Run: headless pygame with SDL's dummy video driver; simulated clock (each Clock.tick advances the game by its frame time, no real sleeping); random seed 0; keys injected as events and as key.get_pressed() state; no mouse input.
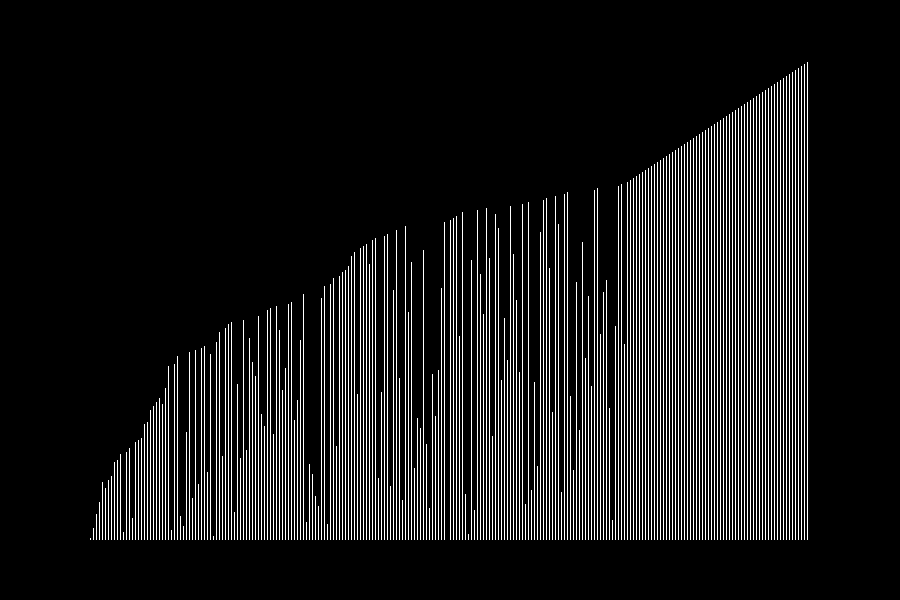
Frame 1 of 4 · flips 1–60 · no input
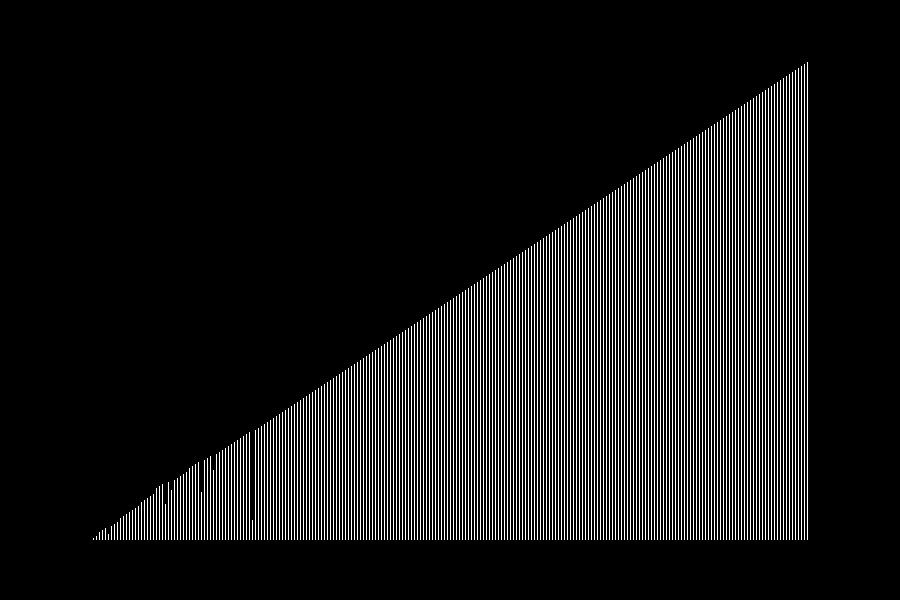
Frame 2 of 4 · flips 61–180 · tapped SPACE, RETURN · held RIGHT (→), D
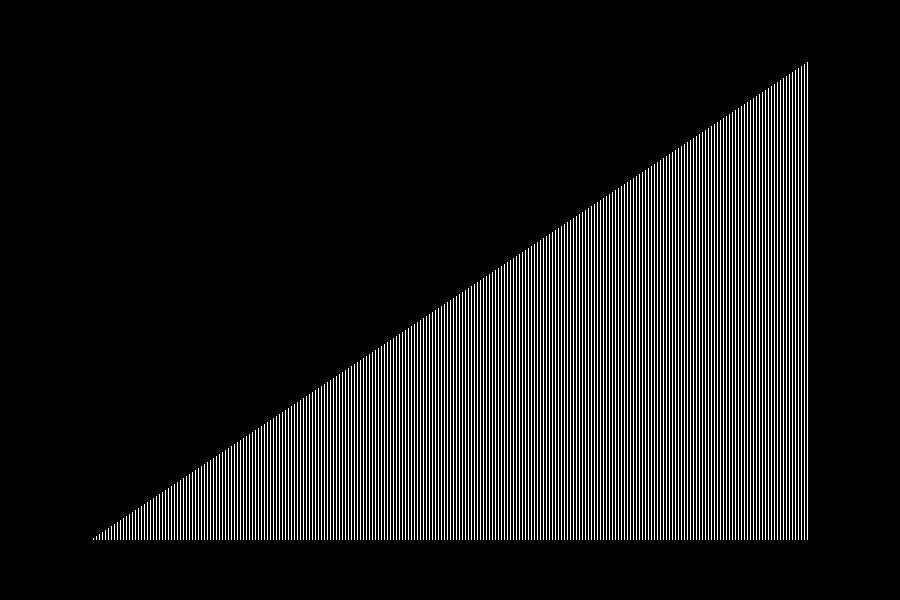
Frame 3 of 4 · flips 181–300 · held DOWN (↓), S
Frame 4 of 4 · flips 301–420 · held LEFT (←), A, UP (↑), W · screen unchanged from frame 3, image omitted

The pygame program that drew these frames:

import random
import pygame
from pygame.locals import *
import time

global FLAG
FLAG = 0  # Flag for done
scr_size = (width, height) = (900, 600)
FPS = 20
screen = pygame.display.set_mode(scr_size)
clock = pygame.time.Clock()
black = (0, 0, 0)
white = (255, 255, 255)

pygame.display.set_caption('Bubble Sort')


def generatearray(lowerlimit, upperlimit, length):
    arr = []
    for i in range(0, length):
        arr.append(2*i)

        # arr.append(random.randrange(lowerlimit,upperlimit))

    random.shuffle(arr)
    return arr
#    arr = []
#    for i in range(0,length):
#        arr.append(random.randrange(lowerlimit,upperlimit))
#
#    return arr


class sort():
    def __init__(self, arr):
        self.arr = arr
        self.n = len(arr)
        self.i = 1
        self.image = pygame.Surface((width - width/5, height - height/5))
        self.rect = self.image.get_rect()
        self.rect.left = width/10
        self.rect.top = height/10
        self.width_per_bar = self.rect.width / self.n - 2

    def update(self):
        if self.i < self.n:
            self.image.fill(black)
            #################Sorting Algorithm here#############################
            for j in range(0, self.n - self.i):
                if self.arr[j] > self.arr[j+1]:
                    self.arr[j], self.arr[j+1] = self.arr[j+1], self.arr[j]
            self.i += 1
            ####################################################################
            l = 0
            for k in range(0, int(self.rect.width), int(self.width_per_bar) + 2):
                bar = pygame.Surface((self.width_per_bar, self.arr[l]))
                bar_rect = bar.get_rect()
                bar.fill(white)
                bar_rect.bottom = self.rect.height
                bar_rect.left = k

                self.image.blit(bar, bar_rect)
                l += 1

        else:  # trick for one run
            global FLAG
            if FLAG == 0:
                print(time.time() - start)
            FLAG = 1

    def draw(self):
        screen.blit(self.image, self.rect)


def eventcheck():
    for event in pygame.event.get():
        if event.type == pygame.QUIT:
            quit()
        if event.type == pygame.KEYDOWN:
            pass
        if event.type == pygame.KEYUP:
            pass


def main():
    arr = generatearray(1, height - height / 5 - 10, 240)
    bubble_sort = sort(arr)
    global start
    start = time.time()
    while True:
        eventcheck()
        bubble_sort.update()
        screen.fill(black)
        # print(bubble_sort.arr)
        bubble_sort.draw()
        pygame.display.update()
        clock.tick(FPS)


main()
